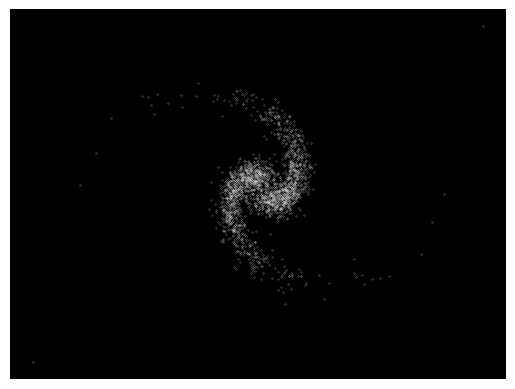

Reproduce this figure in Python.
# GALAXIENKOLLISION, 13. Dezember 2019
"""
[X] 2D - Brute Force mit einfacher linearer Näherung der Newtonschen Grav pro Zeitschritt
[ ] 2D - Barnes-Hut Algorithmus
[ ] 3D 
Es wird angenommen, dass die Sterne im Vergleich zum Massezentrum des Clusters
eine derart kleine Masse haben, dass sie keinen gravitativen Einfluss ausüben.
"""
import matplotlib.pyplot as plt
import numpy as np
import math as m
import time

# TODO: LET BODIES MERGE WHEN THE YMOVE CLOSE TO EACH OTHER SO THAT
#       THEY DONT ALWAYS FLY SO FAST AWAY THAT IT SEEMS THEY POPPED OUT OF EXISTENCE.

class BlackHole:
    """
    # Schwarzes Loch. Interargiert nur mit schwarzen Löchern
    Es besitzt eine 
        + Masse
        + Position
        + Geschwindigkeitsvektor
    """
    # init den Körper an einem bestimmeten Punkt,
    # mit gegebener Masse und Geschwindigkeit
    def __init__(self,mass, xpos, ypos, xvel, yvel, radius):
        self.MASSE = mass
        self.XPOS = [xpos]
        self.YPOS = [ypos]
        self.XVEL = xvel
        self.YVEL = yvel
        self.RADIUS = radius

class Star:
    """
    # Stern. Interagiert nur mit Sternen
    Es besitzt eine 
        + Masse
        + Position
        + Geschwindigkeitsvektor
    """
    # init den Körper an einem bestimmeten Punkt,
    # mit gegebener Masse und Geschwindigkeit
    def __init__(self,mass, xpos, ypos, xvel, yvel, radius):
        self.MASSE = mass
        self.XPOS = [xpos]
        self.YPOS = [ypos]
        self.XVEL = xvel
        self.YVEL = yvel
        self.RADIUS = radius

BHs = []
def randomInit(NUMBER):
    for n in range(NUMBER):
        x = np.random.rand() * 2 -1
        y = np.random.rand() * 2 -1
        BHs.append(BlackHole(1,x, y,0,0,0.2))

def phiInit(NUMBER):
    phi = m.radians(137.508)
    for n in range(NUMBER):
        x = m.sqrt(n)*4*np.pi/NUMBER * np.cos(n * phi)
        y = m.sqrt(n)*4*np.pi/NUMBER * np.sin(n * phi)
        BHs.append(BlackHole(1,x,y,0,0,0.2))

def GalaxieInit(BH_NUMBER, ST_NUMBER):
    # initilaize a number of black holes each with a certain number of 
    # rotating stars around them
    n=1000
    a=0.5
    b=0.6
    th=np.random.randn(n)
    x=a*np.exp(b*th)*np.cos(th)
    y=a*np.exp(b*th)*np.sin(th)
    x1=a*np.exp(b*(th))*np.cos(th+np.pi)
    y1=a*np.exp(b*(th))*np.sin(th+np.pi)

    sx=np.random.normal(0, a*0.25, n)
    sy=np.random.normal(0, a*0.25, n)

    plt.style.use("default")
    fig, ax = plt.subplots(1, dpi=300)

    plt.plot(x+sy,y+sx,".", markersize=0.3, color="white")
    plt.plot(x1+sx, y1+sy,".", markersize=0.3, color="white")

    plt.xticks([])
    plt.yticks([])
    #plt.axis([-1.,1.,-1.,1.])
    ax.set_facecolor('black')
    ax.spines['top'].set_visible(False)
    ax.spines['right'].set_visible(False)
    ax.spines['bottom'].set_visible(False)
    ax.spines['left'].set_visible(False)

    plt.savefig("./AbbG" + ".png", bbox_inches="tight", facecolor='black')
    print("SAVED IMG")
    plt.close()

def sim(TIME,STEPSIZE):
    for t in range(TIME):
            start = time.time()
            for BH1 in BHs:
                x_step = 0
                y_step = 0 
                for BH2 in BHs: 
                    if BH1 != BH2:
                        # calculate position vectors
                        x_dist = BH1.XPOS[t] - BH2.XPOS[t]
                        y_dist = BH1.YPOS[t] - BH2.YPOS[t]
                        r = np.sqrt(x_dist**2 + y_dist**2)
                        # check wether the bodys are so close to another they merge
                        #if r <= BH2.RADIUS:
                        if not r <= 0.03: 
                            # compute grav step
                            x_g_step = - BH1.MASSE * x_dist / r**3 
                            y_g_step = - BH1.MASSE * y_dist / r**3 
                            # compute total step
                            x_step +=  x_g_step
                            y_step +=  y_g_step
                # append the new position
                BH1.XPOS.append(BH1.XPOS[t]+ STEPSIZE*x_step)
                BH1.YPOS.append(BH1.YPOS[t]+ STEPSIZE*y_step)
                # update velocity
                BH1.XVEL = x_step + BH1.XVEL
                BH1.YVEL = y_step + BH1.YVEL

            stop = time.time()
            print("=======================================================================")
            print("CALCULATING TIMESTEP... " + str(t) + " | " + str(TIME))
            print("ESTIMATED REMAINING TIME: " + str(int(abs(start - stop)*(TIME-t))) + "s")

def statplot(TIME):
    for t in range(TIME):
        plt.style.use("default")
        #fig = plt.figure(figsize=(3,3), dpi=150)
        fig, ax = plt.subplots(1, figsize=(3,3), dpi=300)

        ## plotting
        c = 0
        for B in BHs:
            if c % 10 == 0:
                plt.plot(B.XPOS[:t+1],B.YPOS[:t+1], "--", linewidth=0.2, color="c")
            plt.plot(B.XPOS[t],B.YPOS[t], "o", color="white", markersize=0.2)
            c += 1

        plt.xticks([])
        plt.yticks([])
        plt.axis([-1.,1.,-1.,1.])
        ax.set_facecolor('black')
        #ax.grid(False)
        ax.spines['top'].set_visible(False)
        ax.spines['right'].set_visible(False)
        ax.spines['bottom'].set_visible(False)
        ax.spines['left'].set_visible(False)


        plt.savefig("./Abb_" + str(t) + ".png", bbox_inches="tight", facecolor='black')
        print("SAVED IMG " + str(t))
        plt.close()

####################################################
TIME = 60            # 60
STEPSIZE = 0.00001 #* 100   # 0.000005

# initialize system
#randomInit(1500)     # 1500
#phiInit(300)
# simulate the masses
#sim(TIME,STEPSIZE)
# plot all trajectories
#statplot(TIME)
####################################################

GalaxieInit(2,2)
